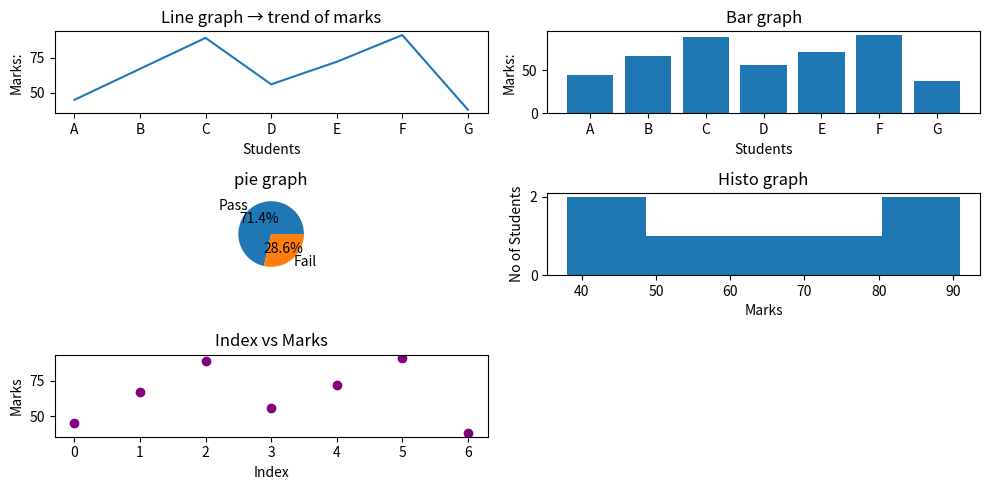

Source code (Python):
'''1. Student Performance Dashboard 
Scenario: 
A school records marks of students in one subject: 
marks = np.array([45, 67, 89, 56, 72, 91, 38]) 
students = ["A", "B", "C", "D", "E", "F", "G"] 
Task: 
● Convert to Pandas DataFrame 
● Plot: 
○ Line graph → trend of marks 
○ Bar chart → student vs marks 
○ Pie chart → Pass (>50) vs Fail 
○ Histogram → distribution of marks 
○ Scatter plot → index vs marks '''

from matplotlib import pyplot as plt
import pandas as pd
import numpy as np
marks = np.array([45, 67, 89, 56, 72, 91, 38]) 
students = ["A", "B", "C", "D", "E", "F", "G"]
df=pd.DataFrame({"Marks":marks,"Students":students})
print("Students performance:")
print(df)
# Calculate Pass and Fail
passed = len(df[df["Marks"] > 50])
failed = len(df[df["Marks"] <= 50])
plt.figure(figsize=(10,5))
#Line graph
plt.subplot(3,2,1)
plt.plot(df["Students"],df["Marks"])
plt.title("Line graph → trend of marks")
plt.xlabel("Students")
plt.ylabel("Marks:")
#bar graph
plt.subplot(3,2,2)
plt.bar(df["Students"], df["Marks"])
plt.title("Bar graph")
plt.xlabel("Students")
plt.ylabel("Marks:")
#pie chart
plt.subplot(3,2,3)
plt.pie([passed,failed],labels=["Pass","Fail"],autopct="%1.1f%%")
plt.title("pie graph")
#histogram
plt.subplot(3,2,4)
plt.hist(df["Marks"], bins=5)
plt.title("Histo graph")
plt.xlabel("Marks")
plt.ylabel("No of Students")
# 5. Scatter Plot
plt.subplot(3, 2, 5)
plt.scatter(df.index, df["Marks"], color="purple")
plt.title("Index vs Marks")
plt.xlabel("Index")
plt.ylabel("Marks")
plt.tight_layout()
plt.show()
